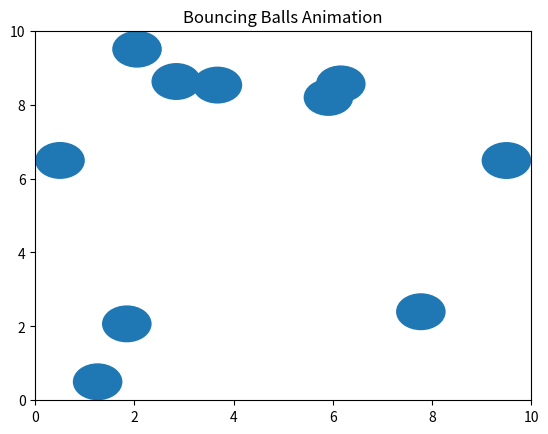

Reproduce this figure in Python. (Note: this script raises an exception after producing the figure.)
import numpy as np
import matplotlib.pyplot as plt
from matplotlib.animation import FuncAnimation

class Ball:
    def __init__(self, x, y, vx, vy, radius=0.5, styles=None):
        """Initialize the particle's position, velocity, radius and color."""
        self.x = x
        self.y = y
        self.vx = vx
        self.vy = vy
        self.radius = radius
        self.styles = styles

    def update(self, dt):
        """Update the particle's position."""
        self.x += self.vx * dt
        self.y += self.vy * dt

        # Check for collisions with the box walls
        if self.x < self.radius:
            self.vx = -self.vx
            self.x = self.radius
        elif self.x > box_width - self.radius:
            self.vx = -self.vx
            self.x = box_width - self.radius

        if self.y < self.radius:
            self.vy = -self.vy
            self.y = self.radius
        elif self.y > box_height - self.radius:
            self.vy = -self.vy
            self.y = box_height - self.radius

    def collide(self, other):
        """Handle a collision with another ball."""

        # Calculate the distance between the centers of the balls
        distance = np.sqrt((self.x - other.x)**2 + (self.y - other.y)**2)

        # If the distance is less than the sum of their radii, then the balls are colliding
        if distance < self.radius + other.radius:

            # Calculate the relative velocity between the balls
            relative_velocity = np.array([self.vx - other.vx, self.vy - other.vy])

            # Calculate the normal vector to the line connecting the centers of the balls
            normal_vector = np.array([self.x - other.x, self.y - other.y]) / distance

            # Reflect the relative velocity across the normal vector
            reflected_velocity = relative_velocity - 2 * (relative_velocity.dot(normal_vector)) * normal_vector

            # Update the velocities of the balls
            self.vx = self.vx - reflected_velocity[0]
            self.vy = self.vy - reflected_velocity[1]
            other.vx = other.vx + reflected_velocity[0]
            other.vy = other.vy + reflected_velocity[1]

    def plot(self, ax):
        """Plot the ball on the matplotlib axis."""
        circle = plt.Circle((self.x, self.y), radius=self.radius, color=self.styles)
        ax.add_patch(circle)

# Define the box dimensions
box_width = 10
box_height = 10

# Create a list of 10 balls
balls = []
for i in range(10):
    x = np.random.rand() * box_width
    y = np.random.rand() * box_height
    vx = np.random.randn()
    vy = np.random.randn()

    # Create a new ball with the random values
    ball = Ball(x, y, vx, vy)

    # Add the ball to the list of balls
    balls.append(ball)

# Define the animation function
def animate(frame_number):
    """Update the positions of all the balls and plot them."""

    # Update the positions of all the balls
    for ball in balls:
        ball.update(0.01)

    # Check for collisions between the balls
    for i in range(len(balls)):
        for j in range(i + 1, len(balls)):
            balls[i].collide(balls[j])

    # Clear the plot
    ax.clear()

    # Plot all the balls
    for ball in balls:
        ball.plot(ax)

    # Set the axis limits
    ax.set_xlim(0, box_width)
    ax.set_ylim(0, box_height)

    # Update the title
    ax.set_title('Bouncing Balls Animation')

# Create a new figure
fig, ax = plt.subplots()

# Create an animation
ani=FuncAnimation(fig, animate, interval=10, blit=True)

plt.show()
